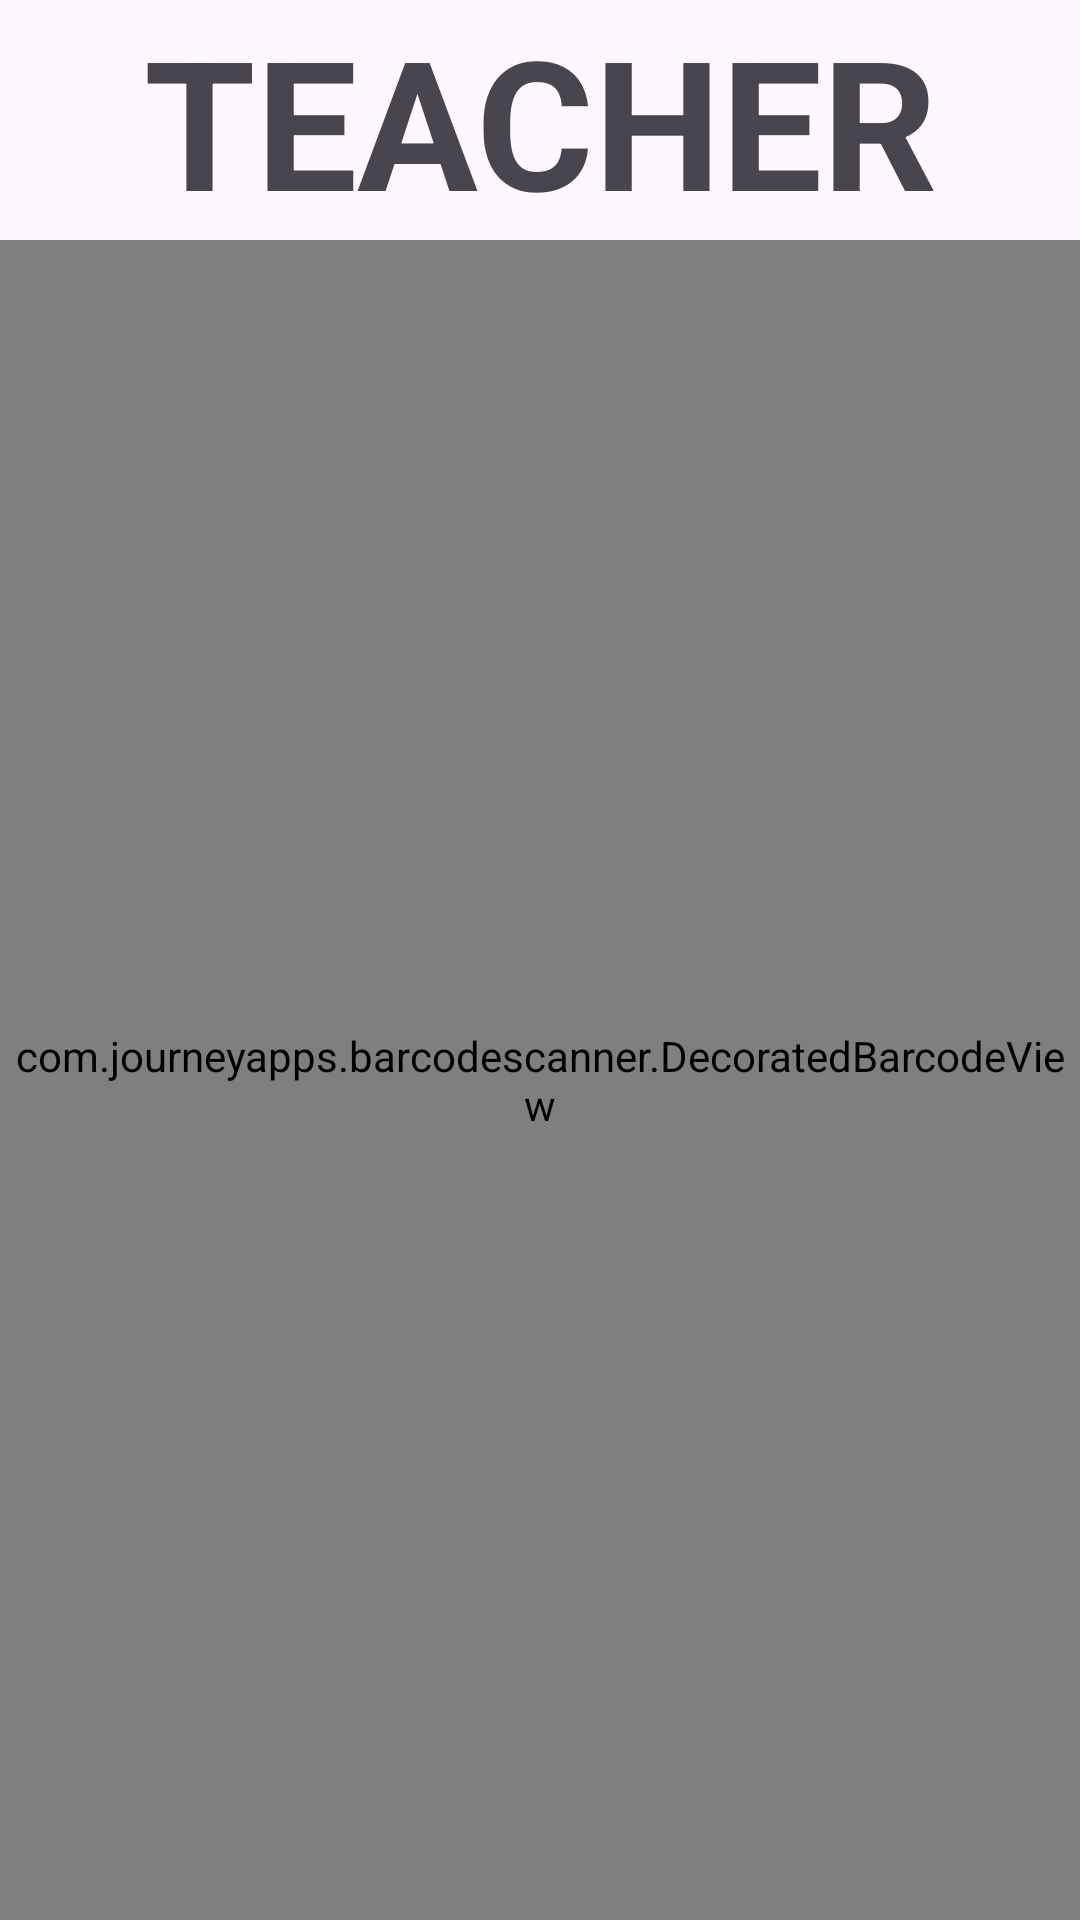

This screen was rendered from an Android layout file. Write that file and the resources it references.
<!-- AndroidManifest.xml: application theme Theme.QRCodeJob -->
<!-- res/layout/fragment_teacher.xml -->
<?xml version="1.0" encoding="utf-8"?>
<FrameLayout xmlns:android="http://schemas.android.com/apk/res/android"
    xmlns:tools="http://schemas.android.com/tools"
    android:layout_width="match_parent"
    android:layout_height="match_parent"
    xmlns:app="http://schemas.android.com/apk/res-auto"
    tools:context=".presentation.TeacherFragment">

    <LinearLayout
        android:layout_width="match_parent"
        android:layout_height="match_parent"
        android:orientation="vertical"
        android:gravity="center"
        android:baselineAligned="false">

        <TextView
            android:layout_width="match_parent"
            android:layout_height="wrap_content"
            android:textSize="60sp"
            android:textAlignment="center"
            android:textStyle="bold"
            android:text="@string/teacher"/>

        <com.journeyapps.barcodescanner.DecoratedBarcodeView
            android:id="@+id/barcode_scanner"
            android:layout_width="match_parent"
            android:layout_height="match_parent"
            app:zxing_framing_rect_width="250dp"
            app:zxing_framing_rect_height="250dp"
            app:zxing_preview_scaling_strategy="fitXY"
            app:zxing_use_texture_view="true" />
    </LinearLayout>


</FrameLayout>
<!-- resources referenced by this layout -->
<resources>
  <string name="teacher">TEACHER</string>
  <style name="Theme.QRCodeJob" parent="Base.Theme.QRCodeJob" />
  <style name="Base.Theme.QRCodeJob" parent="Theme.Material3.DayNight.NoActionBar">
          
          
      </style>
</resources>
